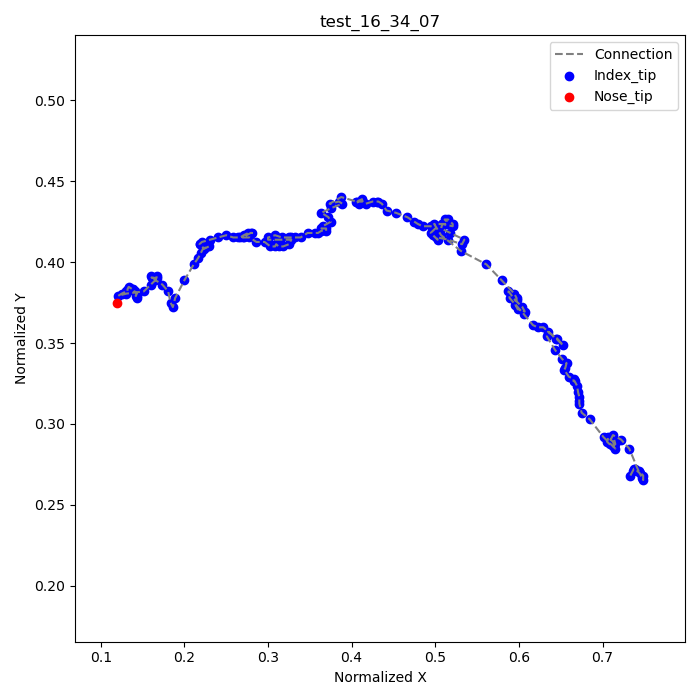

The data file committed next to this chart (first rows):
frame, index_tip_x, index_tip_y, nose_tip_x, nose_tip_y
1, 0.7333, 0.2681, 0.1194, 0.375
2, 0.7361, 0.2708, , 
3, 0.7375, 0.2722, , 
4, 0.7389, 0.2722, , 
5, 0.7417, 0.2708, , 
6, 0.7444, 0.2694, , 
7, 0.7472, 0.2667, , 
8, 0.7486, 0.2653, , 
9, 0.7486, 0.2681, , 
10, 0.7431, 0.2708, , 
11, 0.7319, 0.2847, , 
12, 0.7222, 0.2903, , 
13, 0.7125, 0.2931, , 
14, 0.7097, 0.2903, , 
15, 0.7139, 0.2903, , 
16, 0.7153, 0.2875, , 
17, 0.7125, 0.2861, , 
18, 0.7083, 0.2875, , 
19, 0.7056, 0.2889, , 
20, 0.7069, 0.2917, , 
21, 0.7125, 0.2889, , 
22, 0.7153, 0.2847, , 
23, 0.7014, 0.2917, , 
24, 0.6847, 0.3028, , 
25, 0.675, 0.3069, , 
26, 0.6722, 0.3125, , 
27, 0.6722, 0.3139, , 
28, 0.6722, 0.3167, , 
29, 0.6708, 0.3194, , 
30, 0.6694, 0.3236, , 
31, 0.6667, 0.3264, , 
32, 0.6653, 0.3264, , 
33, 0.6653, 0.3264, , 
34, 0.6653, 0.3278, , 
35, 0.6597, 0.3292, , 
36, 0.6542, 0.3333, , 
37, 0.6556, 0.3347, , 
38, 0.6569, 0.3375, , 
39, 0.6514, 0.3403, , 
40, 0.6431, 0.3458, , 
41, 0.6333, 0.3542, , 
42, 0.6347, 0.3569, , 
43, 0.6458, 0.3528, , 
44, 0.6528, 0.3486, , 
45, 0.6444, 0.3528, , 
46, 0.6292, 0.3597, , 
47, 0.6222, 0.3597, , 
48, 0.6167, 0.3611, , 
49, 0.6056, 0.3681, , 
50, 0.5889, 0.3778, , 
51, 0.5875, 0.3819, , 
52, 0.5958, 0.3764, , 
53, 0.6042, 0.3722, , 
54, 0.6069, 0.3694, , 
55, 0.6028, 0.3708, , 
56, 0.5986, 0.3708, , 
57, 0.5958, 0.3736, , 
58, 0.5958, 0.3764, , 
59, 0.5972, 0.3764, , 
60, 0.5972, 0.3778, , 
... 129 more rows
